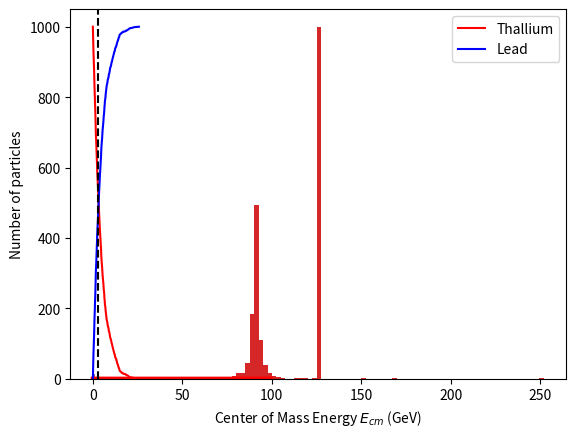

Write Python code to recreate this figure.
%matplotlib inline
import numpy as np
from matplotlib import pyplot

N = 10000
# draw from a uniform distribution
r = np.random.random(N) 

xlambda = 0.1 
x = -np.log(r)/xlambda

binwidth=xlambda*5

pyplot.hist(x,bins=np.arange(0.,100., binwidth),density=True);
pyplot.plot(np.arange(0.,100.,binwidth),xlambda*np.exp(-xlambda*np.arange(0.,100.,binwidth)),ls='-',c='red',lw=3);

from scipy.stats import expon
import numpy as np
import matplotlib.pyplot as mp
#Script models the decay of 1000 Thallium atoms to lead by drawing from a nonuniform probability distribution
NT = 1000;
NPb = 0
#lifetime of Thallium in minutes
lifetime = 3.053/np.log(2) 

# draw exp distribution to produce a Monte Carlo Simulation
from scipy.stats import expon
#draw from exponential distribution
data_expon = expon.rvs(scale=lifetime,loc=0,size=1000)
#decays happen at random points according to exponential distribution
timepoints = np.sort(data_expon)
Tpoints = np.linspace(NT,0,NT)
Pbpoints = np.linspace(0,NT,NT)
mp.plot(timepoints,Tpoints,'r',label="Thallium")
mp.plot(timepoints,Pbpoints,'b',label="Lead")
mp.axvline(x=lifetime*np.log(2), color='k', linestyle='--')
mp.xlabel("time in minutes")
mp.ylabel("Number of particles")
mp.legend()

#magic command to force display of graphics 
%matplotlib inline
import numpy as np
from scipy.stats import rel_breitwigner
import matplotlib.pyplot as mp

#For the Z0 boson
M = 91.1876 #GeV
gamma = 2.4952 #GeV
#the rel_breitwigner distribution takes two parameters
rZ = rel_breitwigner.rvs(M/gamma,scale = gamma, size=1000)
print(rZ)

mp.hist(rZ,bins=100)
mp.xlabel('Center of Mass Energy $E_{cm}$ (GeV)')

# For the Higgs boson
mass = 125.3 #GeV
width = 0.004 #GeV
rho =mass/width
sc = width
rH = rel_breitwigner.rvs(rho,scale =sc, size=1000)
print(rH)

mp.hist(rH,bins=100)

#combine random lists
rT = np.concatenate((rZ,rH),axis=None)
print(rT)

#what the reconstruction from accelerator detectors would look like in an ideal world
mp.hist(rT, bins=100)

import random as rn
rn.expovariate(lambd = 2)

#More machinary is needed to get multiple numbers from expovariate
exp = []
for k in range(1, 1000):
    rando = rn.expovariate(lambd=2)
    exp.append(rando)
mp.hist(exp,bins=100)

